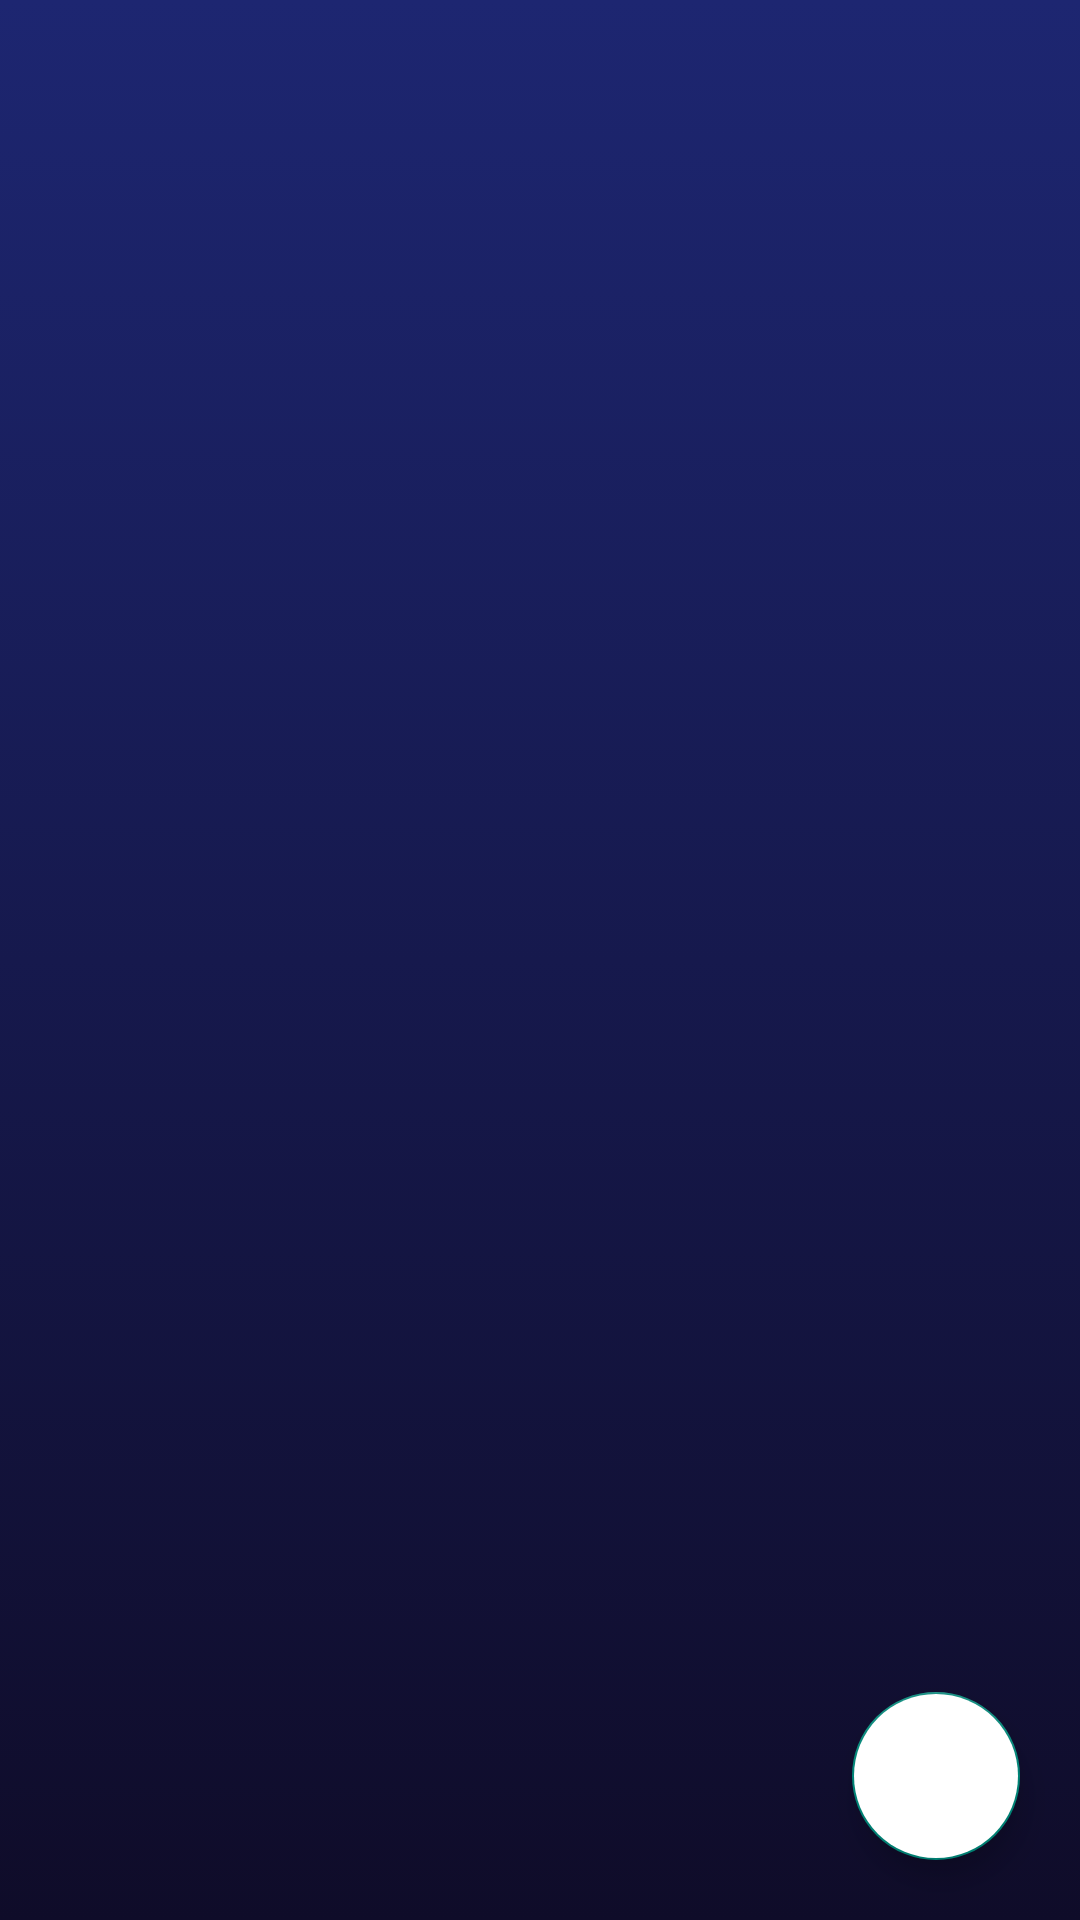

Reconstruct the res/layout file that produces this screen, plus the resources it refers to.
<!-- AndroidManifest.xml: application theme Theme.LibraryManagementApp -->
<!-- res/layout/activity_admin_books.xml -->
<?xml version="1.0" encoding="utf-8"?>
<RelativeLayout xmlns:android="http://schemas.android.com/apk/res/android"
    xmlns:app="http://schemas.android.com/apk/res-auto"
    xmlns:tools="http://schemas.android.com/tools"
    android:id="@+id/relativeLayout"
    android:layout_width="match_parent"
    android:layout_height="match_parent"
    android:background="@drawable/gradientbackgroundlogin"
    tools:context=".AdminBooksActivity"
    >


    <androidx.recyclerview.widget.RecyclerView

        android:id="@+id/RecviewBooks"
        android:layout_width="match_parent"
        android:layout_height="match_parent" />

    <com.github.ybq.android.spinkit.SpinKitView

        android:id="@+id/spin_kit"
        style="@style/SpinKitView.Large.Wave"
        android:layout_width="wrap_content"
        android:layout_height="wrap_content"
        android:layout_centerInParent="true"
        android:layout_gravity="center"
        android:visibility="gone"
        app:SpinKit_Color="#07F11E"
        app:layout_constraintBottom_toBottomOf="parent"
        app:layout_constraintEnd_toEndOf="parent"
        app:layout_constraintStart_toStartOf="parent"
        app:layout_constraintTop_toTopOf="parent"
        app:layout_constraintVertical_bias="0.499" />


    <com.google.android.material.floatingactionbutton.FloatingActionButton
        android:id="@+id/floatingActionButton"
        android:layout_width="wrap_content"
        android:layout_height="wrap_content"
        android:layout_alignParentEnd="true"
        android:layout_alignParentBottom="true"
        android:layout_marginStart="20dp"
        android:layout_marginTop="20dp"
        android:layout_marginEnd="20dp"
        android:layout_marginBottom="20dp"
        android:backgroundTint="@color/white"
        android:src="@drawable/ic_add"
        android:tint="@color/green"
        app:rippleColor="@color/green" />


</RelativeLayout>
<!-- resources referenced by this layout -->
<resources>
  <color name="green">#32CD32</color>
  <color name="white">#FFFFFFFF</color>
  <!-- drawable gradientbackgroundlogin (drawable) -->
  <?xml version="1.0" encoding="utf-8"?>
  <selector xmlns:android="http://schemas.android.com/apk/res/android">
      <item>
          <shape>
  
              <gradient android:angle="90" android:startColor="#0f0c29" android:endColor="#1D2671" android:type="linear"
                  />
          </shape>
      </item>
  </selector>
  <style name="Theme.LibraryManagementApp" parent="Theme.AppCompat.Light.NoActionBar">
          
          <item name="colorPrimary">@color/purple_500</item>
          <item name="colorPrimaryVariant">@color/purple_700</item>
          <item name="colorOnPrimary">@color/white</item>
          
          <item name="colorSecondary">@color/teal_200</item>
          <item name="colorSecondaryVariant">@color/teal_700</item>
          <item name="colorOnSecondary">@color/black</item>
          
          <item name="android:statusBarColor" tools:targetApi="l">?attr/colorPrimaryVariant</item>
          
      </style>
  <color name="purple_500">#FF6200EE</color>
  <color name="purple_700">#FF3700B3</color>
  <color name="teal_200">#FF03DAC5</color>
  <color name="teal_700">#FF018786</color>
  <color name="black">#FF000000</color>
</resources>
